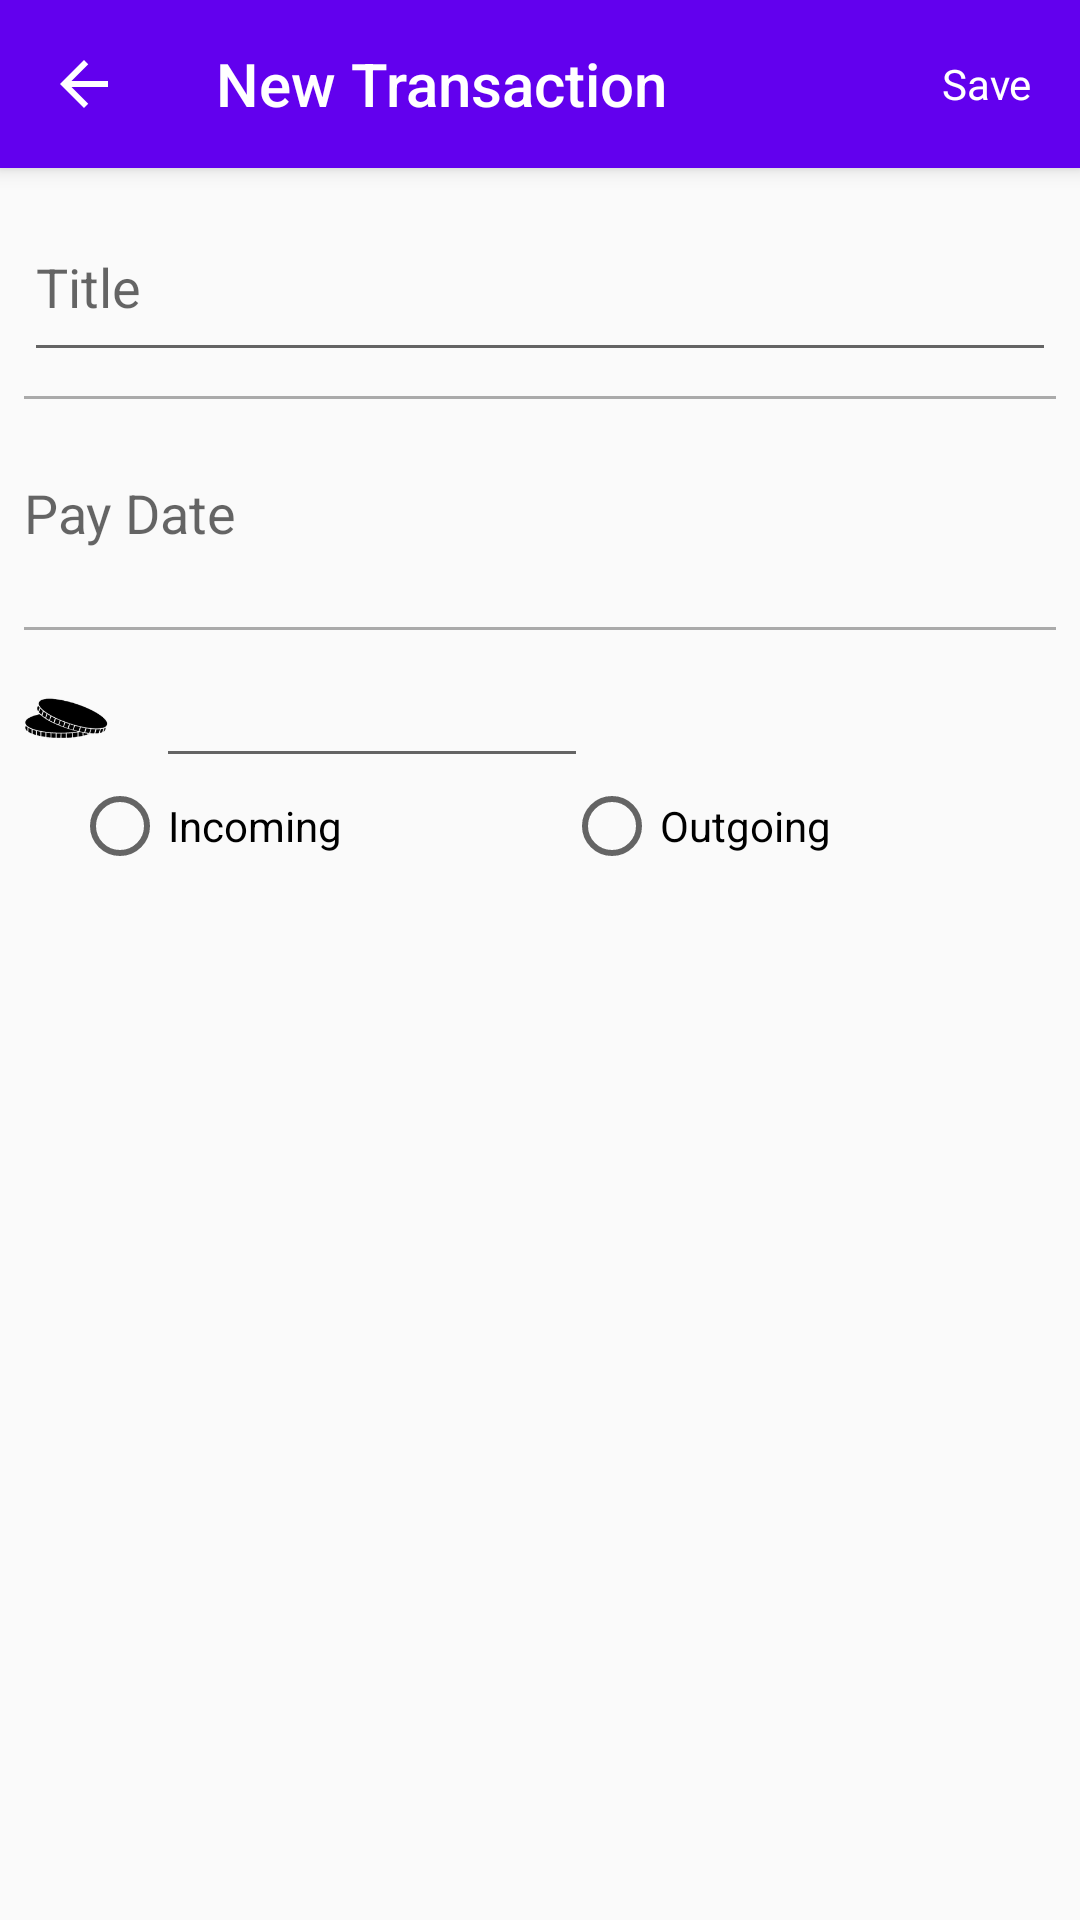

Produce the Android XML layout that renders to this screen, including the resource entries it uses.
<!-- AndroidManifest.xml: application theme AppTheme -->
<!-- res/layout/activity_add_transaction.xml -->
<?xml version="1.0" encoding="utf-8"?>

<android.support.design.widget.CoordinatorLayout xmlns:android="http://schemas.android.com/apk/res/android"
    xmlns:app="http://schemas.android.com/apk/res-auto"
    xmlns:tools="http://schemas.android.com/tools"
    android:layout_width="match_parent"
    android:layout_height="match_parent"
    tools:context="com.moolah.dvora.moolah.view.AddTransactionActivity">

    <LinearLayout
        android:layout_width="match_parent"
        android:layout_height="match_parent"
        android:orientation="vertical">

        <android.support.v7.widget.Toolbar
            android:layout_width="match_parent"
            android:layout_height="wrap_content"
            app:titleTextColor="@android:color/white"
            app:title="@string/add_transaction_activity_title"
            android:background="@color/colorPrimary"
            app:navigationIcon="@drawable/ic_arrow_back_24dp"
            android:elevation="4dp">

            <TextView
                android:id="@+id/toolbar_save_button"
                android:layout_width="wrap_content"
                android:layout_height="wrap_content"
                android:layout_gravity="right"
                android:padding="@dimen/default_margin"
                android:textColor="@android:color/white"
                android:text="@string/save_transaction_text" />

        </android.support.v7.widget.Toolbar>

        <LinearLayout
            android:layout_width="match_parent"
            android:layout_height="match_parent"
            android:orientation="vertical"
            android:padding="8dp">

            <EditText
                android:id="@+id/title_edittext"
                android:layout_width="match_parent"
                android:layout_height="@dimen/input_field_height"
                android:hint="@string/title_edittext_hint" />

            <View
                style="@style/HorizontalDividerStyle"/>

            <TextView
                android:id="@+id/new_transaction_date"
                android:layout_width="match_parent"
                android:layout_height="@dimen/input_field_height"
                android:drawableLeft="@drawable/ic_event_black_24dp"
                android:drawablePadding="16dp"
                android:gravity="center_vertical"
                android:textSize="18sp"
                android:hint="@string/pay_date_hint"/>

            <View
                style="@style/HorizontalDividerStyle"/>

            <LinearLayout
                android:layout_width="match_parent"
                android:layout_height="wrap_content">

                <ImageView
                    android:layout_width="28dp"
                    android:layout_height="28dp"
                    android:layout_gravity="center_vertical"
                    android:src="@mipmap/coins_icon_black"
                    android:layout_marginRight="16dp"
                    />

                <EditText
                    android:id="@+id/amount_edittext"
                    android:layout_width="144dp"
                    android:layout_height="wrap_content"
                    android:inputType="numberDecimal"
                    />

            </LinearLayout>

            <LinearLayout
                android:layout_width="match_parent"
                android:layout_height="wrap_content">

                <RadioGroup
                    android:layout_width="match_parent"
                    android:layout_height="wrap_content"
                    android:orientation="horizontal"
                    android:paddingLeft="@dimen/default_margin">

                    <RadioButton
                        android:id="@+id/incoming_radiobutton"
                        android:layout_width="0dp"
                        android:layout_height="wrap_content"
                        android:layout_weight="1"
                        android:text="@string/incoming_transaction_radiobutton"/>

                    <RadioButton
                        android:id="@+id/outgoing_radiobutton"
                        android:layout_width="0dp"
                        android:layout_height="wrap_content"
                        android:layout_weight="1"
                        android:text="@string/outgoing_transaction_radiobutton"/>

                </RadioGroup>

            </LinearLayout>

        </LinearLayout>

    </LinearLayout>

</android.support.design.widget.CoordinatorLayout>
<!-- resources referenced by this layout -->
<resources>
  <dimen name="default_margin">16dp</dimen>
  <dimen name="input_field_height">60dp</dimen>
  <!-- drawable ic_arrow_back_24dp (drawable) -->
  <vector xmlns:android="http://schemas.android.com/apk/res/android"
          android:width="24dp"
          android:height="24dp"
          android:viewportWidth="24.0"
          android:viewportHeight="24.0"
          android:tint="@android:color/white">
      <path
          android:fillColor="#FF000000"
          android:pathData="M20,11H7.83l5.59,-5.59L12,4l-8,8 8,8 1.41,-1.41L7.83,13H20v-2z"/>
  </vector>
  <!-- mipmap coins_icon_black: png bitmap (mipmap-hdpi, 1835 bytes) -->
  <string name="add_transaction_activity_title">New Transaction</string>
  <string name="incoming_transaction_radiobutton">Incoming</string>
  <string name="outgoing_transaction_radiobutton">Outgoing</string>
  <string name="pay_date_hint">Pay Date</string>
  <string name="save_transaction_text">Save</string>
  <string name="title_edittext_hint">Title</string>
  <style name="HorizontalDividerStyle">
          <item name="android:layout_width">match_parent</item>
          <item name="android:layout_height">1dp</item>
          <item name="android:background">@android:color/darker_gray</item>
          <item name="android:layout_marginTop">8dp</item>
          <item name="android:layout_marginBottom">8dp</item>
      </style>
  <style name="AppTheme" parent="Theme.AppCompat.Light.NoActionBar">
          
          <item name="colorPrimary">@color/colorPrimary</item>
          <item name="colorPrimaryDark">@color/colorPrimaryDark</item>
          <item name="colorAccent">@color/colorAccent</item>
      </style>
  <!-- not gathered from this repository: default colours our renderer supplied (Android Studio template values) -->
  <color name="colorPrimary">#FF6200EE</color>
  <color name="colorPrimaryDark">#FF3700B3</color>
  <color name="colorAccent">#FF03DAC5</color>
</resources>
